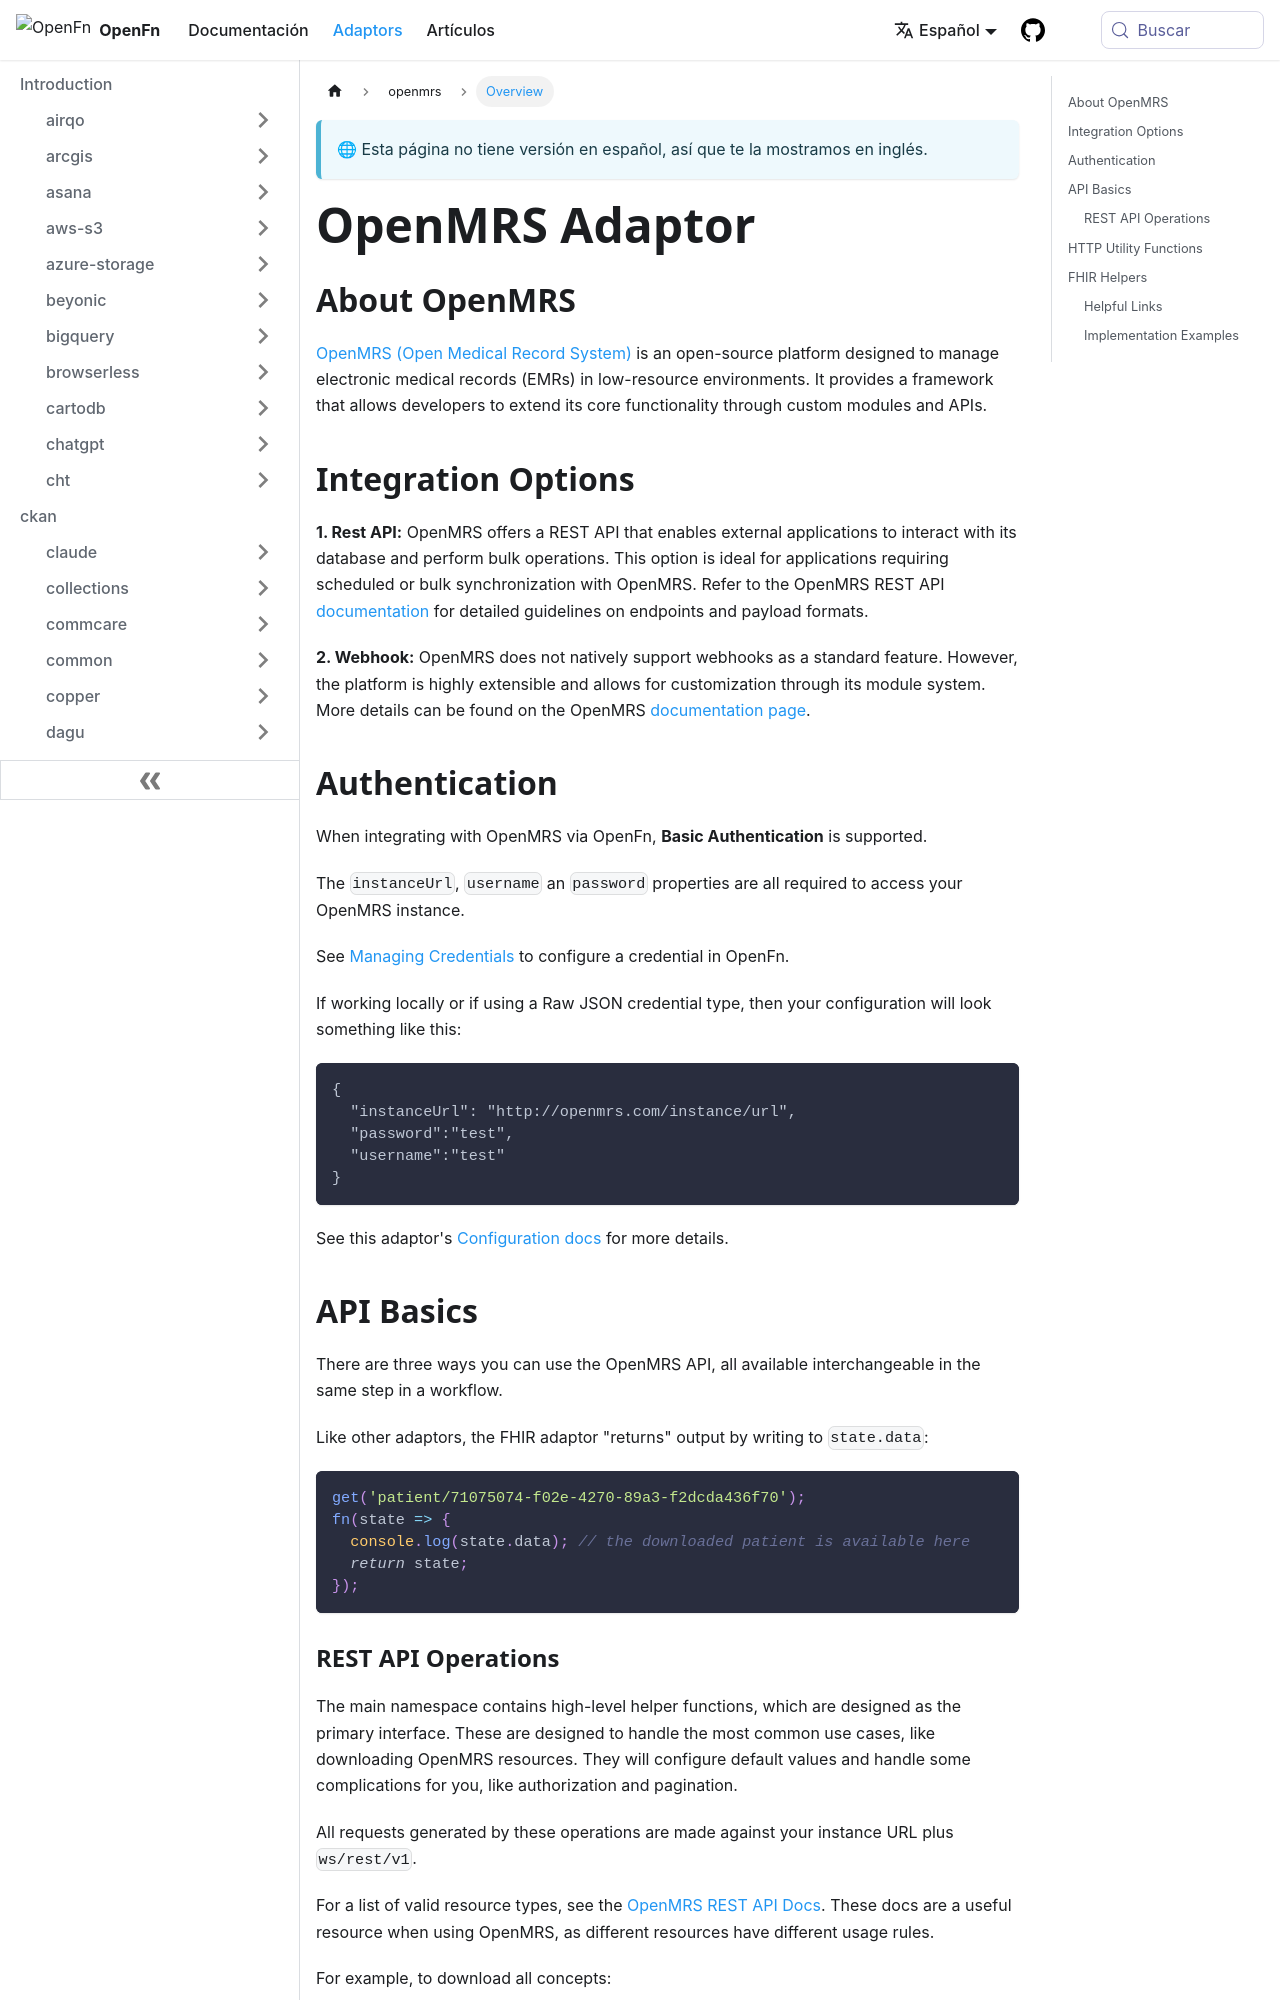

repository: OpenFn/docs · page: es/adaptors/openmrs.html · generator: docusaurus

---
title: OpenMRS Adaptor
---

## About OpenMRS

[OpenMRS (Open Medical Record System)](https://openmrs.org/) is an open-source
platform designed to manage electronic medical records (EMRs) in low-resource
environments. It provides a framework that allows developers to extend its core
functionality through custom modules and APIs.

## Integration Options

**1. Rest API:** OpenMRS offers a REST API that enables external applications to
interact with its database and perform bulk operations. This option is ideal for
applications requiring scheduled or bulk synchronization with OpenMRS. Refer to
the OpenMRS REST API [documentation](https://wiki.openmrs.org/) for detailed
guidelines on endpoints and payload formats.

**2. Webhook:** OpenMRS does not natively support webhooks as a standard
feature. However, the platform is highly extensible and allows for customization
through its module system. More details can be found on the OpenMRS
[documentation page](https://wiki.openmrs.org/).

## Authentication

When integrating with OpenMRS via OpenFn, **Basic Authentication** is supported.

The `instanceUrl`, `username` an `password` properties are all required to
access your OpenMRS instance.

See [Managing Credentials](/documentation/manage-projects/manage-credentials) to
configure a credential in OpenFn.

If working locally or if using a Raw JSON credential type, then your
configuration will look something like this:

```
{
  "instanceUrl": "http://openmrs.com/instance/url",
  "password":"test",
  "username":"test"
}
```

See this adaptor's
[Configuration docs](/adaptors/packages/openmrs-configuration-schema) for more
details.

## API Basics

There are three ways you can use the OpenMRS API, all available interchangeable
in the same step in a workflow.

Like other adaptors, the FHIR adaptor "returns" output by writing to
`state.data`:

```js
get('patient/71075074-f02e-4270-89a3-f2dcda436f70');
fn(state => {
  console.log(state.data); // the downloaded patient is available here
  return state;
});
```
